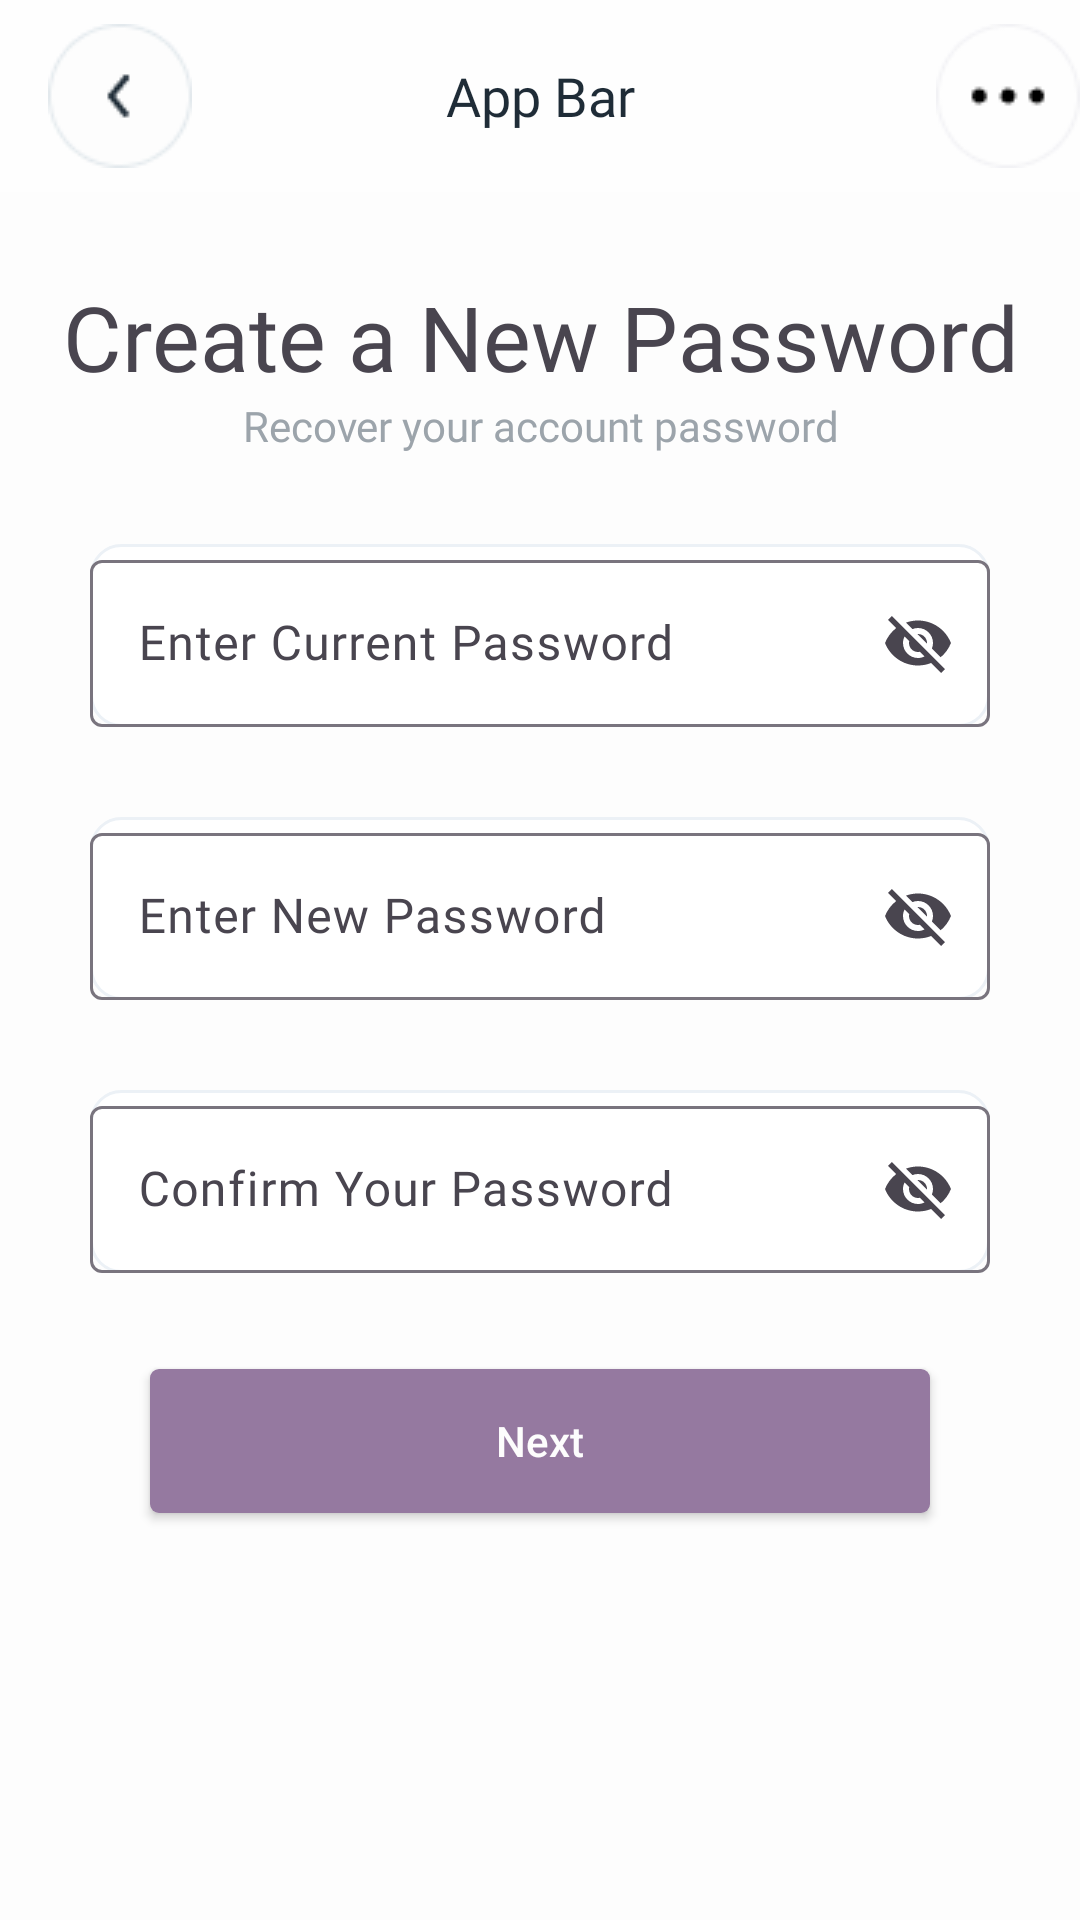

Write the Android layout XML for this screen, with the resource values it uses.
<!-- AndroidManifest.xml: application theme Theme.Bankee -->
<!-- res/layout/activity_nwe_pass.xml -->
<?xml version="1.0" encoding="utf-8"?>
<androidx.constraintlayout.widget.ConstraintLayout xmlns:android="http://schemas.android.com/apk/res/android"
    xmlns:app="http://schemas.android.com/apk/res-auto"
    xmlns:tools="http://schemas.android.com/tools"
    android:id="@+id/main"
    android:layout_width="match_parent"
    android:background="@color/white"
    android:layout_height="match_parent"
    tools:context=".activity.NwePass_Activity">


    <include
        android:id="@+id/include5"
        layout="@layout/appbar" />


    <TextView
        android:id="@+id/textView23"
        android:layout_width="match_parent"
        android:layout_height="wrap_content"
        android:layout_marginTop="28dp"
        android:fontFamily="@font/baloo_bhai"
        android:gravity="center"
        android:text="Create a New Password"
        android:textAlignment="center"
        android:textSize="30sp"
        app:layout_constraintEnd_toEndOf="parent"
        app:layout_constraintStart_toStartOf="parent"
        app:layout_constraintTop_toBottomOf="@+id/include5" />

    <TextView
        android:id="@+id/textView24"
        android:layout_width="match_parent"
        android:layout_height="wrap_content"
        android:fontFamily="@font/baloo_bhai"
        android:gravity="center"
        android:text="Recover your account password"
        android:textColor="@color/Neutral"
        app:layout_constraintTop_toBottomOf="@+id/textView23" />

    <com.google.android.material.textfield.TextInputLayout
        android:id="@+id/textInputLayout4"
        android:layout_width="match_parent"
        android:layout_height="wrap_content"
        android:layout_marginHorizontal="30dp"
        android:layout_marginTop="30dp"
        android:background="@drawable/txtbar"
        android:hint="Enter Current Password"
        app:endIconMode="password_toggle"
        app:layout_constraintTop_toBottomOf="@+id/textView24"
        tools:layout_editor_absoluteX="30dp">

        <com.google.android.material.textfield.TextInputEditText
            android:id="@+id/currentPass"
            android:layout_width="match_parent"
            android:layout_height="match_parent"
            android:fontFamily="@font/baloo_bhai_2" />
    </com.google.android.material.textfield.TextInputLayout>


    <com.google.android.material.textfield.TextInputLayout
        android:id="@+id/textInputLayout5"
        android:layout_width="match_parent"
        android:layout_height="wrap_content"
        android:layout_marginHorizontal="30dp"
        android:layout_marginTop="30dp"
        android:background="@drawable/txtbar"
        android:hint="Enter New Password"
        app:endIconMode="password_toggle"
        app:layout_constraintEnd_toEndOf="parent"
        app:layout_constraintStart_toStartOf="parent"
        app:layout_constraintTop_toBottomOf="@+id/textInputLayout4">

        <com.google.android.material.textfield.TextInputEditText
            android:id="@+id/newPass"
            android:layout_width="match_parent"
            android:layout_height="match_parent"
            android:fontFamily="@font/baloo_bhai_2" />
    </com.google.android.material.textfield.TextInputLayout>

    <com.google.android.material.textfield.TextInputLayout
        android:id="@+id/textInputLayout6"
        android:layout_width="match_parent"
        android:layout_height="wrap_content"
        android:layout_marginHorizontal="30dp"
        android:layout_marginTop="30dp"
        android:background="@drawable/txtbar"
        android:hint="Confirm Your Password"
        app:endIconMode="password_toggle"
        app:layout_constraintEnd_toEndOf="@+id/textInputLayout5"
        app:layout_constraintStart_toStartOf="@+id/textInputLayout5"
        app:layout_constraintTop_toBottomOf="@+id/textInputLayout5">

        <com.google.android.material.textfield.TextInputEditText
            android:id="@+id/confPass"
            android:layout_width="match_parent"
            android:layout_height="match_parent"
            android:fontFamily="@font/baloo_bhai_2" />
    </com.google.android.material.textfield.TextInputLayout>


    <androidx.appcompat.widget.AppCompatButton
        android:id="@+id/btn"
        android:layout_width="match_parent"
        android:layout_height="wrap_content"
        android:layout_marginHorizontal="50dp"
        android:layout_marginTop="32dp"
        android:background="@drawable/button"
        android:text="Next"
        android:textAllCaps="false"
        android:textColor="@color/white"
        app:layout_constraintEnd_toEndOf="@+id/textInputLayout6"
        app:layout_constraintHorizontal_bias="0.487"
        app:layout_constraintStart_toStartOf="@+id/textInputLayout6"
        app:layout_constraintTop_toBottomOf="@+id/textInputLayout6" />


</androidx.constraintlayout.widget.ConstraintLayout>
<!-- res/layout/appbar.xml (included above) -->
<?xml version="1.0" encoding="utf-8"?>
<androidx.appcompat.widget.Toolbar xmlns:android="http://schemas.android.com/apk/res/android"
    android:layout_width="match_parent"
    android:layout_height="?attr/actionBarSize"
    android:background="@color/white2">

    


        <ImageView
            android:id="@+id/ivBack"
            android:layout_width="wrap_content"
            android:layout_height="wrap_content"
            android:src="@drawable/arrow_back" />

        <TextView
            android:fontFamily="@font/baloo_bhai"
            android:id="@+id/tvTitle"
            android:layout_width="wrap_content"
            android:layout_height="wrap_content"
            android:text="App Bar"
            android:textColor="@color/black"
            android:textSize="18dp"
            android:layout_gravity="center"
            />

        <ImageView
            android:id="@+id/ivMenu"
            android:layout_width="wrap_content"
            android:layout_height="wrap_content"
            android:src="@drawable/three_dot"
            android:layout_gravity="right"

            />

    </androidx.appcompat.widget.Toolbar>
<!-- resources referenced by this layout -->
<resources>
  <color name="Neutral">#9CA4AB</color>
  <color name="black">#1F2C37</color>
  <color name="white">#FDFDFD</color>
  <color name="white2">#FEFEFE</color>
  <!-- drawable arrow_back: png bitmap (drawable, 1530 bytes) -->
  <!-- drawable button (drawable) -->
  <?xml version="1.0" encoding="utf-8"?>
  <shape xmlns:android="http://schemas.android.com/apk/res/android"
      android:shape="rectangle">
      <solid android:color="@color/TrendyPink"/>
      <corners android:radius="3dp"/>
  
  </shape>
  <!-- drawable three_dot: png bitmap (drawable, 1303 bytes) -->
  <!-- drawable txtbar (drawable) -->
  <?xml version="1.0" encoding="utf-8"?>
  <shape xmlns:android="http://schemas.android.com/apk/res/android">
  
      
      <solid android:color="#ffffff" />
  
      
      <stroke android:width="1dp" android:color="@color/lightwhite" />
  
      
      <corners android:radius="10dp" />
  </shape>
  <style name="Theme.Bankee" parent="Base.Theme.Bankee" />
  <color name="TrendyPink">#9579A0</color>
  <color name="lightwhite">#ECF1F6</color>
  <style name="Base.Theme.Bankee" parent="Theme.Material3.DayNight.NoActionBar">
          
          
      </style>
</resources>
